Photos from the image-classification dataset "data" in the GitHub repository dark-capricornus/Brain-tumor-detection-using-cnn. Its 2 classes are: no tumor, tumor.

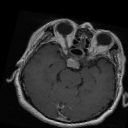
Label: tumor

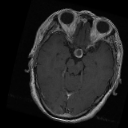
Label: tumor

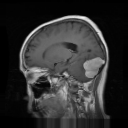
Label: tumor

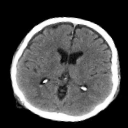
Label: no tumor

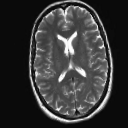
Label: no tumor

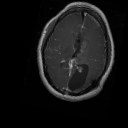
Label: tumor
